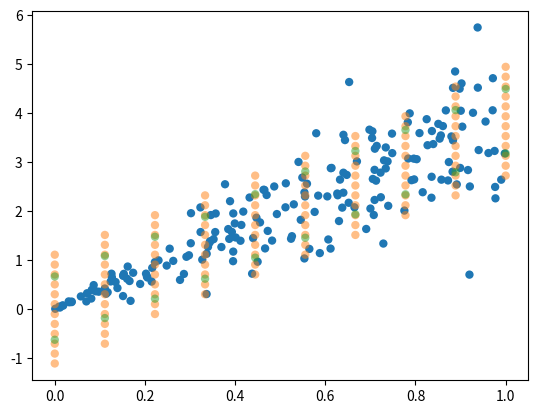

Here is the Python script that generated this plot:
import numpy as np
import matplotlib.pyplot as plt
import random
import statistics
import math
import sys


def A(B, z):
	x, y = zip(*B)
	u, v = z
	n = len(x)
	xy = statistics.fsum(a * b for a, b in zip(x, y))
	xx = statistics.fsum(a * a for a in x)
	beta = xy / xx
	return (beta * u - v)**2


def conformal(A, z, xx, yy, eps=0.05):
	n = len(z) + 1
	Gamma = []
	for x in xx:
		gamma = []
		for y in yy:
			Am = A(z, (x, y))
			cnt = 1
			for i in range(n - 1):
				zp = z[:i] + z[i + 1:] + [(x, y)]
				if A(zp, z[i]) >= Am:
					cnt += 1
					if cnt > eps * n:
						gamma.append(y)
						break
		Gamma.append(gamma)
	return Gamma


def like(beta, s):
	n = len(z)
	sq = statistics.fsum((beta * a - b)**2 for a, b in z)
	return (-sq / s - n * math.log(s)) / 2


def metropolis(fun, draws, init, scale):
	x = init[:]
	p = fun(x)
	t = 0
	S = []
	accept = 0
	while True:
		S.append(x)
		if t >= draws:
			break
		xp = [e + random.gauss(0, s) for e, s in zip(x, scale)]
		t += 1
		pp = fun(xp)
		if pp > p or pp > p + math.log(random.uniform(0, 1)):
			x, p = xp, pp
			accept += 1
	sys.stderr.write("metropolis: accept = %g\n" % (accept / draws))
	return S


z = [ ]
for i in range(200):
	x = random.uniform(0, 1)
	y = 4 * x + random.gauss(0, x)
	z.append((x, y))
xy = statistics.fsum(a * b for a, b in z)
xx = statistics.fsum(a * a for a, b in z)
beta = xy / xx
s = statistics.variance(beta * a - b for a, b in z)
S = metropolis(lambda x: like(*x), 1000, (beta, s), [0.05, 0.05])

eps = 0.05
x = np.linspace(0, 1, 10)
y = np.linspace(-10, 10, 100)
Gamma = conformal(A, z, x, y, eps)
plt.scatter(*zip(*z), edgecolor='none', facecolor='C0')
for e, gamma in zip(x, Gamma):
	plt.scatter([e] * len(gamma),
	            gamma,
	            edgecolor='none',
	            facecolor='C1',
	            alpha=0.5)
for e in x:
	P = []
	for beta, s in S:
		P.append(random.gauss(beta * e, s))
	q = np.quantile(P, (eps, 1 - eps))
	plt.scatter([e] * len(q), q, edgecolor='none', facecolor='C2', alpha=0.5)
plt.savefig("regression.pdf")
